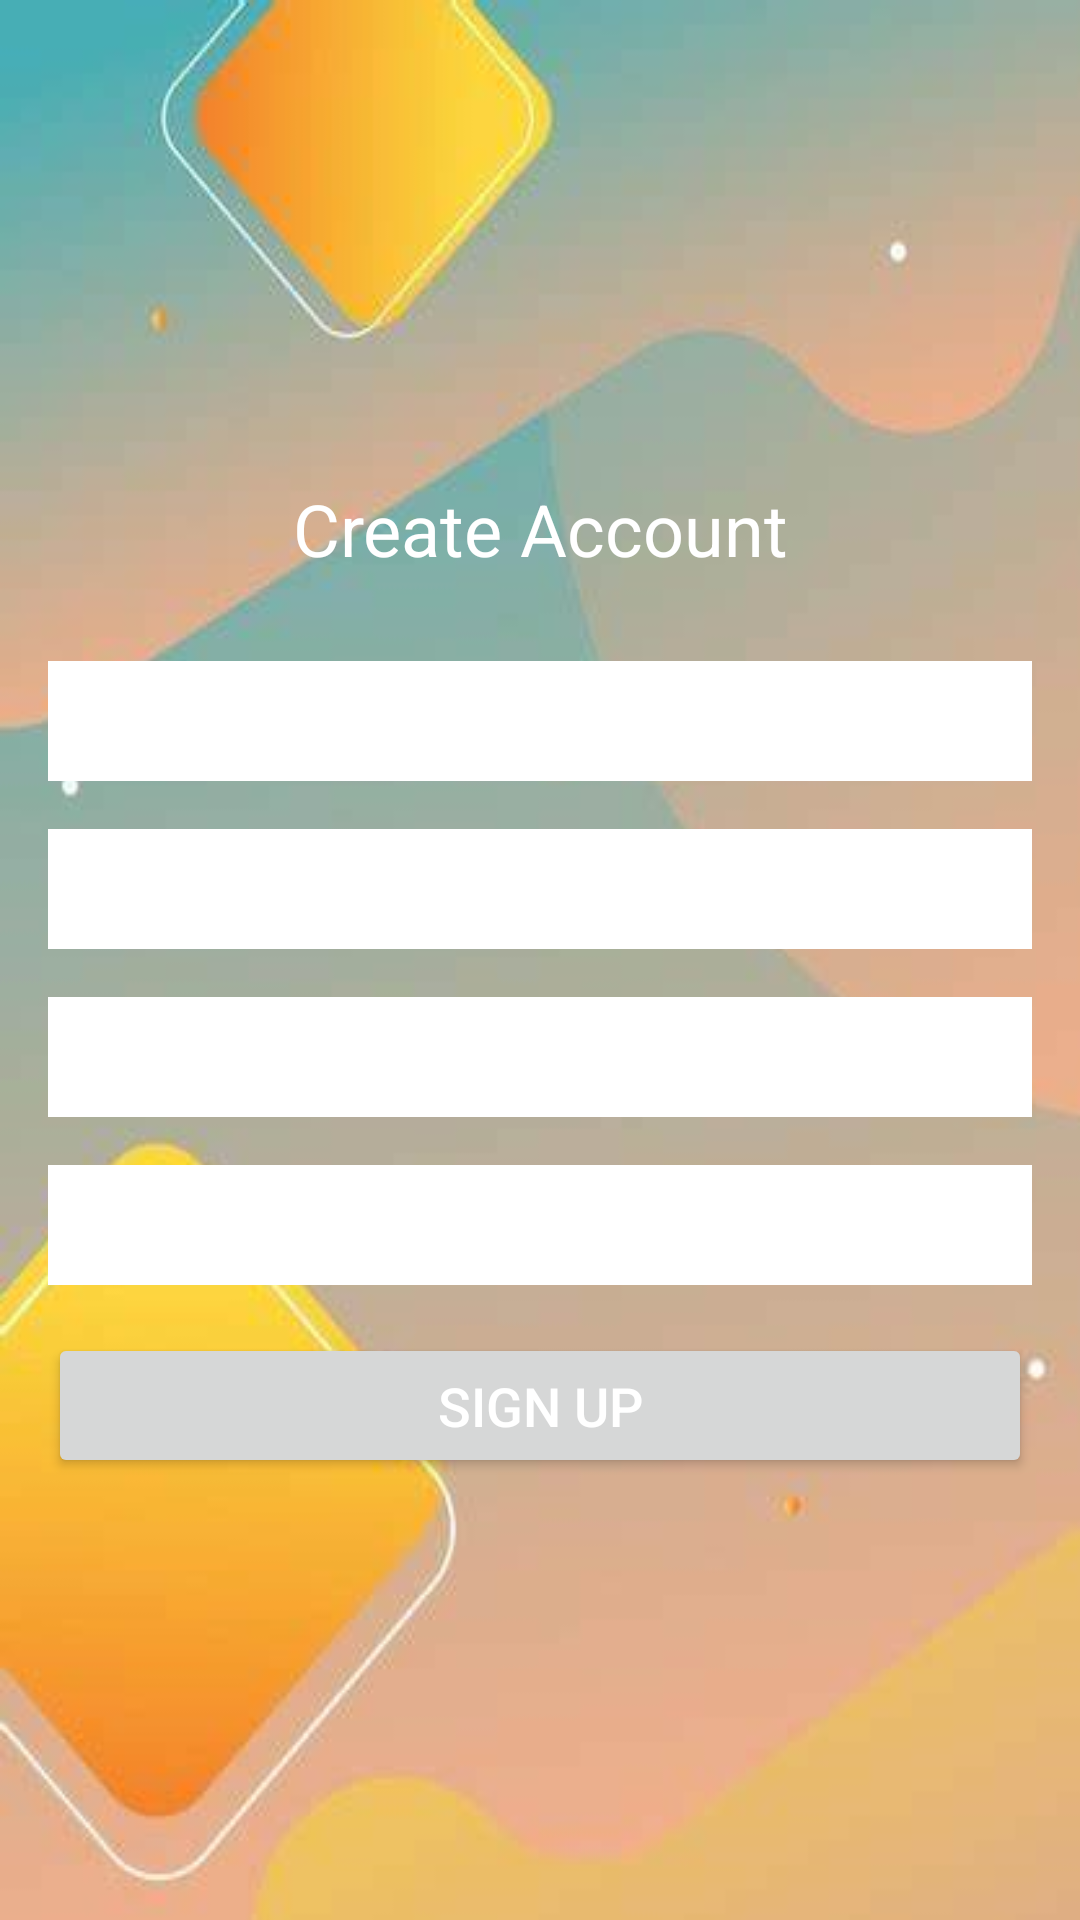

Android layout source for this screen:
<!-- AndroidManifest.xml: application theme Theme.Business -->
<!-- res/layout/sign_up.xml -->
<?xml version="1.0" encoding="utf-8"?>
<LinearLayout xmlns:android="http://schemas.android.com/apk/res/android"
    xmlns:tools="http://schemas.android.com/tools"
    android:layout_width="match_parent"
    android:layout_height="match_parent"
    android:gravity="center"
    android:orientation="vertical"
    android:background="@drawable/back"
    android:padding="16dp"
    tools:ignore="HardcodedText" >

    <TextView
        android:layout_width="match_parent"
        android:layout_height="40dp"
        android:layout_marginBottom="24dp"
        android:layout_marginTop="25dp"
        android:gravity="center"
        android:text="Create Account"
        android:textColor="#fff"
        android:textSize="24sp" />

    <EditText
        android:id="@+id/et_full_name"
        android:layout_width="match_parent"
        android:layout_height="40dp"
        android:layout_marginBottom="16dp"
        android:hint="Full Name"
        android:inputType="textPersonName"
        android:background="@color/white"
        android:textColor="@color/black"
        android:textColorHint="@color/white"
        android:paddingStart="16dp"
        android:paddingEnd="16dp" />

    <EditText
        android:id="@+id/et_email"
        android:layout_width="match_parent"
        android:layout_height="40dp"
        android:layout_marginBottom="16dp"
        android:hint="Email"
        android:inputType="textEmailAddress"
        android:background="@color/white"
        android:textColor="@color/black"
        android:textColorHint="@color/white"
        android:paddingStart="16dp"
        android:paddingEnd="16dp" />

    <EditText
        android:id="@+id/et_password"
        android:layout_width="match_parent"
        android:layout_height="40dp"
        android:layout_marginBottom="16dp"
        android:hint="Password"
        android:inputType="textPassword"
        android:background="@color/white"
        android:textColor="@color/black"
        android:textColorHint="@color/white"
        android:paddingStart="16dp"
        android:paddingEnd="16dp" />

    <EditText
        android:id="@+id/et_confirm_password"
        android:layout_width="match_parent"
        android:layout_height="40dp"
        android:layout_marginBottom="16dp"
        android:hint="Confirm Password"
        android:inputType="textPassword"
        android:background="@color/white"
        android:textColor="@color/black"
        android:textColorHint="@color/white"
        android:paddingStart="16dp"
        android:paddingEnd="16dp" />

    <Button
        android:id="@+id/tv_sign_up"
        android:layout_width="match_parent"
        android:layout_height="wrap_content"
        android:layout_marginBottom="16dp"
        android:gravity="center"
        android:text="Sign Up"
        android:textColor="#FFFFFF"
        android:textSize="18sp"
        android:padding="12dp"
        android:textAllCaps="true"
        android:clickable="true"
        android:focusable="true"
        />

</LinearLayout>
<!-- resources referenced by this layout -->
<resources>
  <color name="black">#FF000000</color>
  <color name="white">#FFFFFFFF</color>
  <!-- drawable back: jpg bitmap (drawable, 11245 bytes) -->
  <style name="Theme.Business" parent="Base.Theme.Business" />
  <style name="Base.Theme.Business" parent="Theme.Material3.DayNight.NoActionBar">
          
          
      </style>
</resources>
